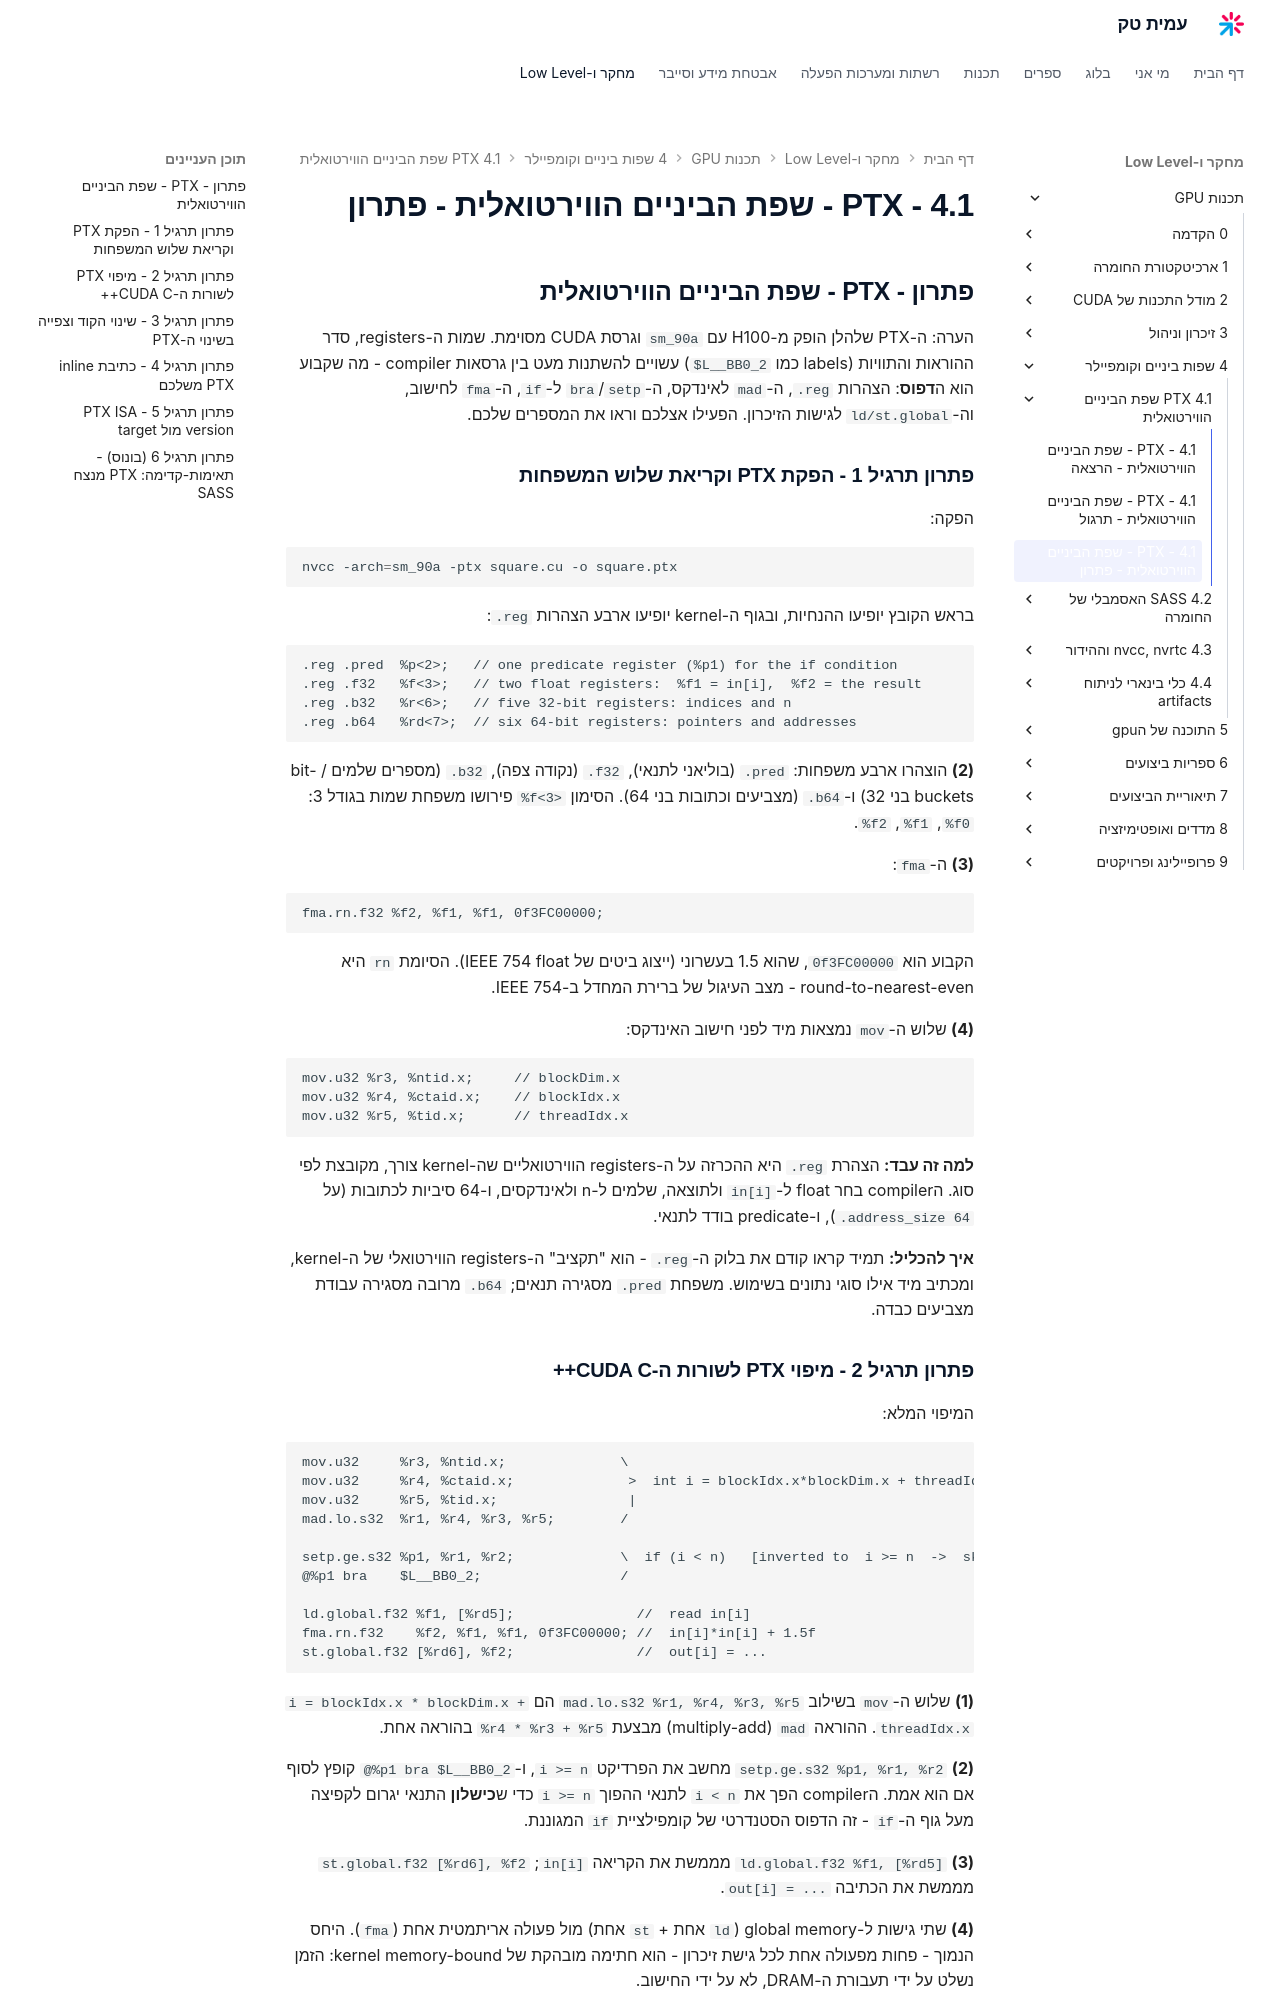

repository: AmitPinchasi/amittech · page: תכנות-GPU/4 - שפות ביניים וקומפיילר/4.1 - PTX - שפת הביניים הווירטואלית/4.1 - PTX - שפת הביניים הווירטואלית - פתרון/index.html · generator: mkdocs

## פתרון - PTX - שפת הביניים הווירטואלית

הערה: ה-PTX שלהלן הופק מ-H100 עם `sm_90a` וגרסת CUDA מסוימת. שמות ה-registers, סדר ההוראות והתוויות (labels כמו `$L__BB0_2`) עשויים להשתנות מעט בין גרסאות compiler - מה שקבוע הוא ה**דפוס**: הצהרות `.reg`, ה-`mad` לאינדקס, ה-`setp`/`bra` ל-`if`, ה-`fma` לחישוב, וה-`ld/st.global` לגישות הזיכרון. הפעילו אצלכם וראו את המספרים שלכם.

### פתרון תרגיל 1 - הפקת PTX וקריאת שלוש המשפחות

הפקה:

```bash
nvcc -arch=sm_90a -ptx square.cu -o square.ptx
```

בראש הקובץ יופיעו ההנחיות, ובגוף ה-kernel יופיעו ארבע הצהרות `.reg`:

```text
.reg .pred  %p<2>;   // one predicate register (%p1) for the if condition
.reg .f32   %f<3>;   // two float registers:  %f1 = in[i],  %f2 = the result
.reg .b32   %r<6>;   // five 32-bit registers: indices and n
.reg .b64   %rd<7>;  // six 64-bit registers: pointers and addresses
```

**(2)** הוצהרו ארבע משפחות: `.pred` (בוליאני לתנאי), `.f32` (נקודה צפה), `.b32` (מספרים שלמים / bit-buckets בני 32) ו-`.b64` (מצביעים וכתובות בני 64). הסימון `%f<3>` פירושו משפחת שמות בגודל 3: `%f0`, `%f1`, `%f2`.

**(3)** ה-`fma`:

```text
fma.rn.f32 %f2, %f1, %f1, 0f3FC00000;
```

הקבוע הוא `0f3FC00000`, שהוא 1.5 בעשרוני (ייצוג ביטים של IEEE 754 float). הסיומת `rn` היא round-to-nearest-even - מצב העיגול של ברירת המחדל ב-IEEE 754.

**(4)** שלוש ה-`mov` נמצאות מיד לפני חישוב האינדקס:

```text
mov.u32 %r3, %ntid.x;     // blockDim.x
mov.u32 %r4, %ctaid.x;    // blockIdx.x
mov.u32 %r5, %tid.x;      // threadIdx.x
```

**למה זה עבד:** הצהרת `.reg` היא ההכרזה על ה-registers הווירטואליים שה-kernel צורך, מקובצת לפי סוג. הcompiler בחר float ל-`in[i]` ולתוצאה, שלמים ל-n ולאינדקסים, ו-64 סיביות לכתובות (על `.address_size 64`), ו-predicate בודד לתנאי.

**איך להכליל:** תמיד קראו קודם את בלוק ה-`.reg` - הוא "תקציב" ה-registers הווירטואלי של ה-kernel, ומכתיב מיד אילו סוגי נתונים בשימוש. משפחת `.pred` מסגירה תנאים; `.b64` מרובה מסגירה עבודת מצביעים כבדה.
